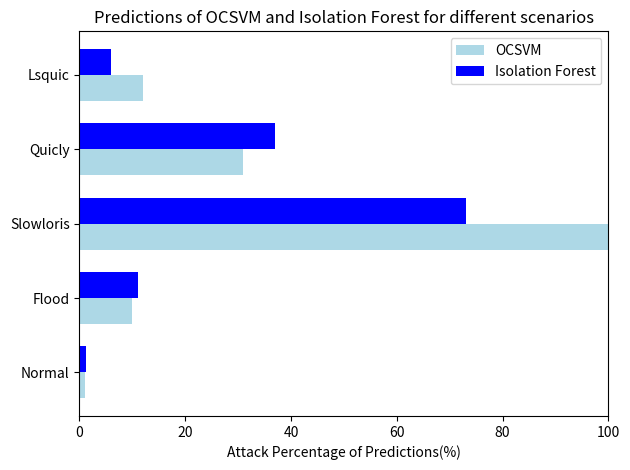

Write Python code to recreate this figure. (Note: this script raises an exception after producing the figure.)
import matplotlib.pyplot as plt
import numpy as np
import os

scenarios = ['Normal', 'Flood', 'Slowloris', 'Quicly', 'Lsquic']
ocsvm_percentages = [1, 10, 100, 31, 12]
isolation_forest_percentages = [1.2, 11, 73, 37, 6]  

bar_width = 0.35
y_pos = np.arange(len(scenarios))

plt.barh(y_pos - bar_width/2, ocsvm_percentages, bar_width, label='OCSVM', color='lightblue')
plt.barh(y_pos + bar_width/2, isolation_forest_percentages, bar_width, label='Isolation Forest', color='blue')

plt.yticks(y_pos, scenarios)
plt.xlabel('Attack Percentage of Predictions(%)')
plt.title('Predictions of OCSVM and Isolation Forest for different scenarios')
plt.xlim(0, 100)
plt.legend()
plt.tight_layout()

output_dir = "/home/<user>/Documents/Thesis/src/ocsvm"
os.makedirs(output_dir, exist_ok=True)
output_path = os.path.join(output_dir, "unsupervised_plot.png")
plt.savefig(output_path)
print(f"Plot saved to {output_path}")

plt.show()